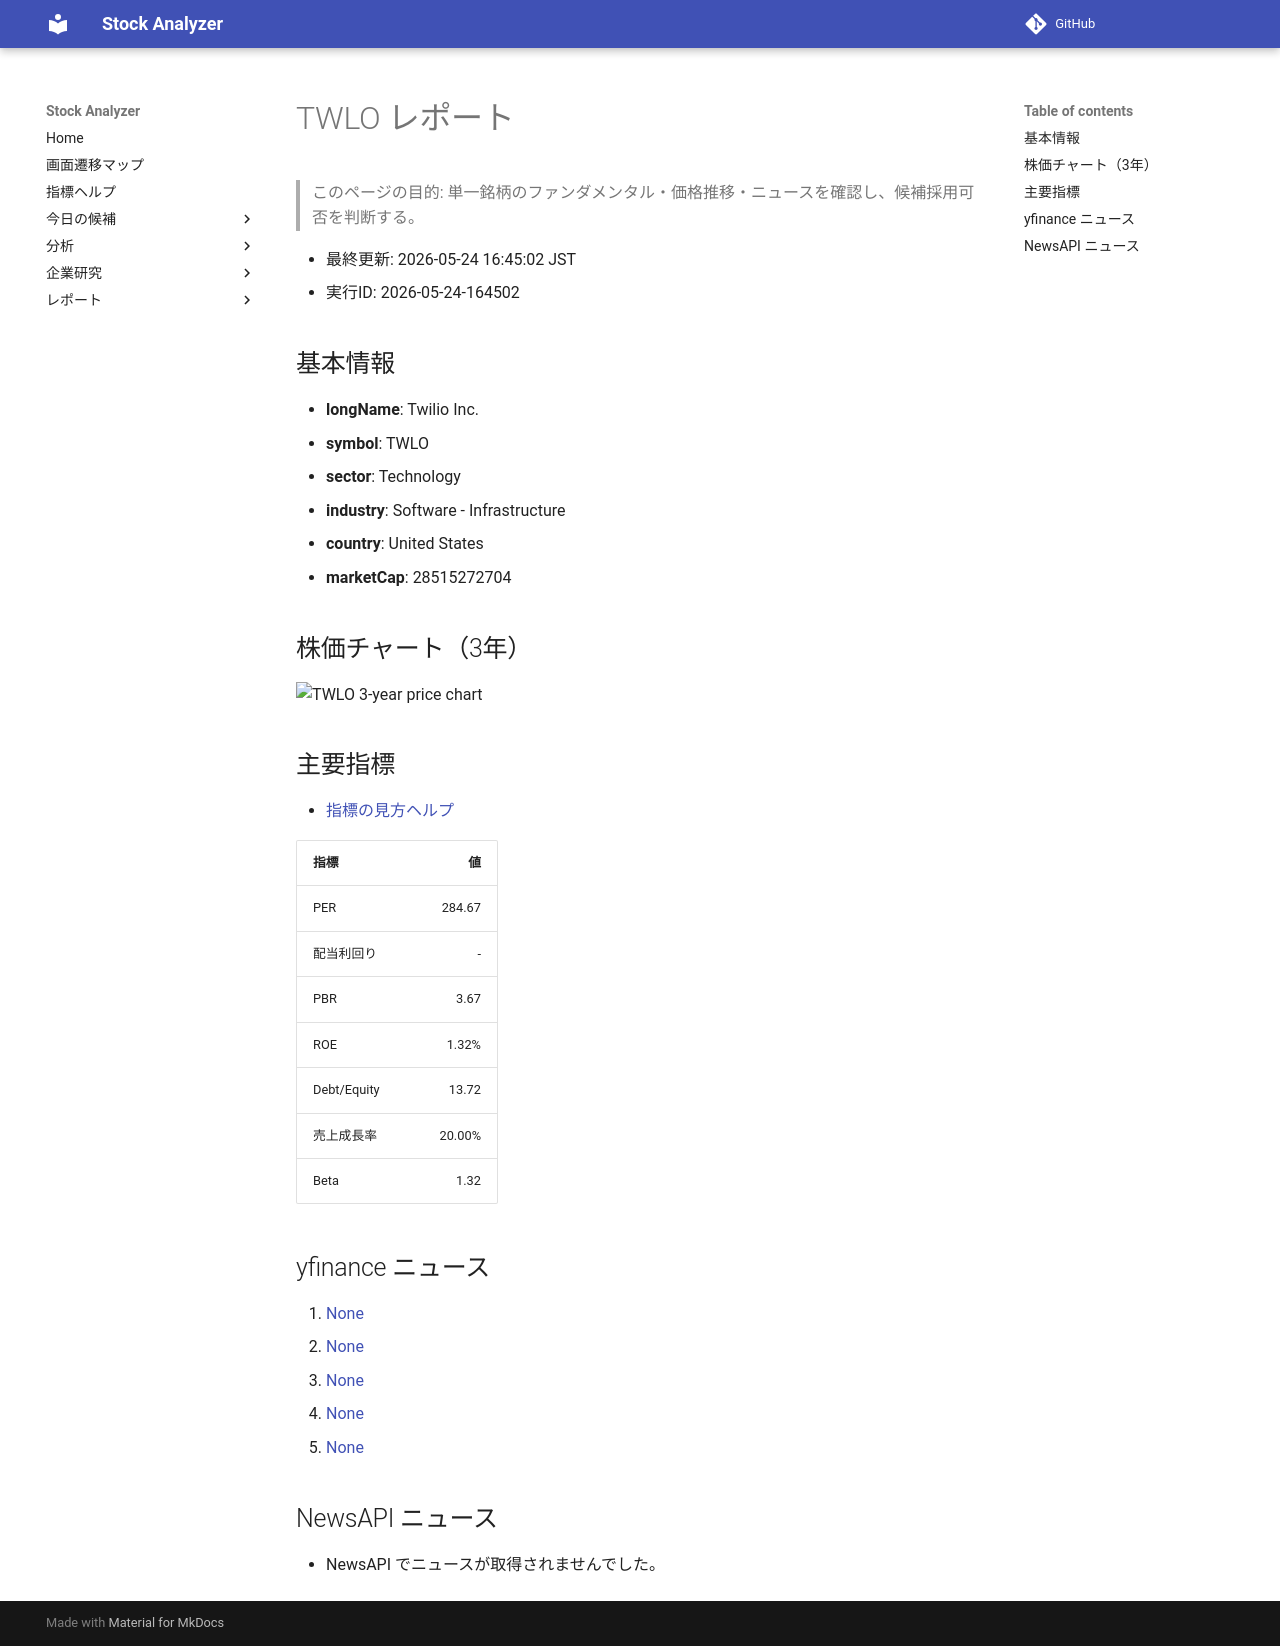

repository: Yumi-note/Making-APP · page: reports/2026-05-24/164502/TWLO/index.html · generator: mkdocs

# TWLO レポート

> このページの目的: 単一銘柄のファンダメンタル・価格推移・ニュースを確認し、候補採用可否を判断する。

- 最終更新: 2026-05-24 16:45:02 JST
- 実行ID: 2026-05-24-164502

## 基本情報

- **longName**: Twilio Inc.
- **symbol**: TWLO
- **sector**: Technology
- **industry**: Software - Infrastructure
- **country**: United States
- **marketCap**: 28515272704

## 株価チャート（3年）

![TWLO 3-year price chart](TWLO_3y.png)

## 主要指標

- [指標の見方ヘルプ](../../../../indicators.md)

| 指標 | 値 |
|---|---:|
| PER | 284.67 |
| 配当利回り | - |
| PBR | 3.67 |
| ROE | 1.32% |
| Debt/Equity | 13.72 |
| 売上成長率 | 20.00% |
| Beta | 1.32 |

## yfinance ニュース

1. [None](None)
2. [None](None)
3. [None](None)
4. [None](None)
5. [None](None)

## NewsAPI ニュース

- NewsAPI でニュースが取得されませんでした。
